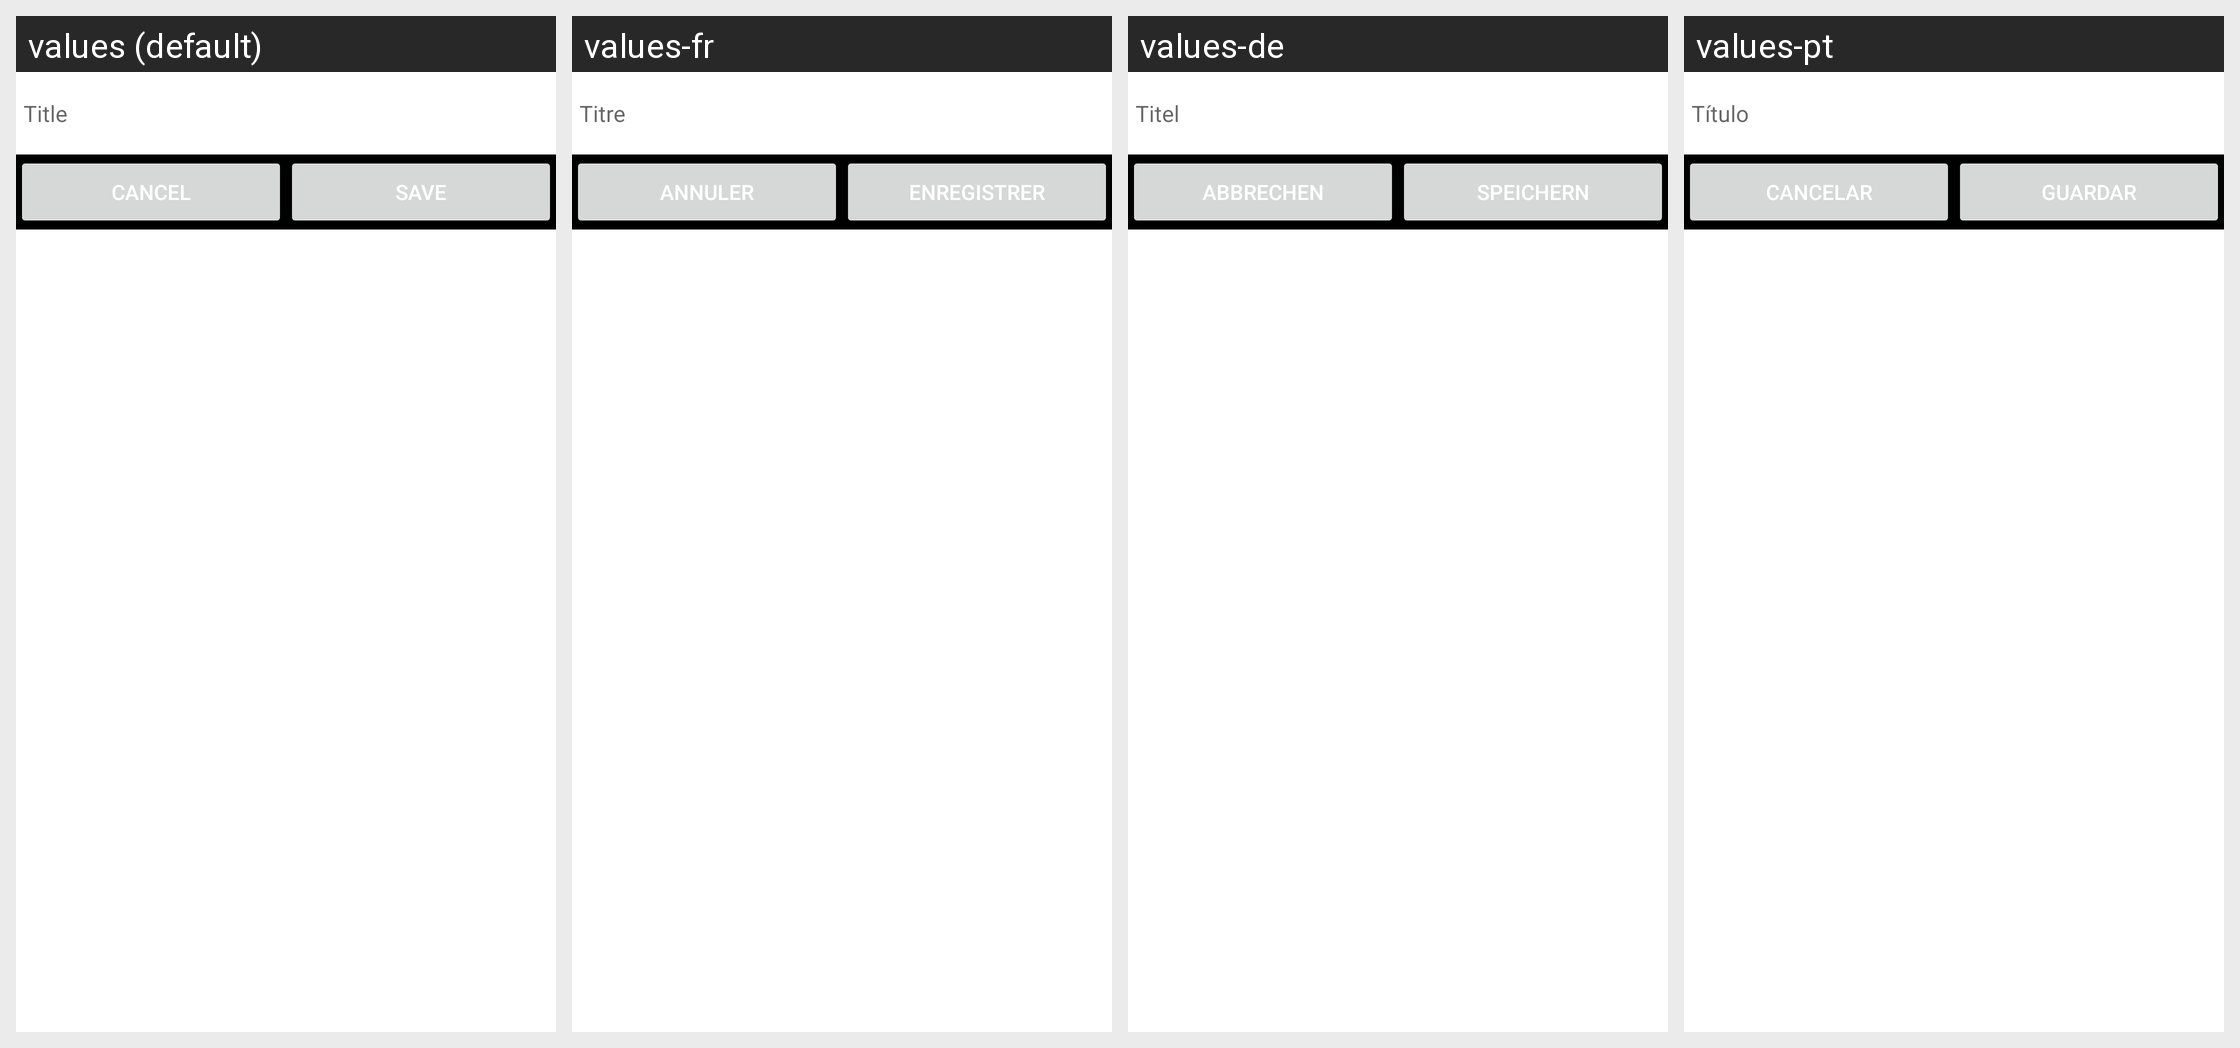

Strings drawn on this Android screen and how each of the app's shown locales translates them:
Android screen res/layout/voice_recording_dialog.xml rendered under 4 locales, left to right: values (default), values-fr, values-de, values-pt. Device: Nexus 5 (rendered at 1080×1920; each locale shown at half size, 540×960, under a caption strip naming it); theme Theme.MaterialComponents.DayNight.NoActionBar.
Other locales in the repository, not shown: values-ar, values-ca, values-cs, values-da, values-da-rDK, values-el, values-en-rAU, values-en-rGB, values-es, values-fi, values-fr-rCA, values-he, values-hu, values-in, values-it, values-iw, values-iw-rIL, values-ja, values-ko, values-nb, values-nl, values-nn, values-no, values-pl, values-pt-rBR, values-ro, values-ru, values-sv, values-sv-rSE, values-tr, values-tw, values-zh, values-zh-rCN, values-zh-rTW.
Strings drawn on this screen, with the default value and each locale's value (text and hints the layout hard-codes, and strings that could not be matched under every locale, appear in the picture but are not listed):

title
  values: Title
  values-fr: Titre
  values-de: Titel
  values-pt: Título

cancel
  values: Cancel
  values-fr: Annuler
  values-de: Abbrechen
  values-pt: Cancelar

save
  values: Save
  values-fr: Enregistrer
  values-de: Speichern
  values-pt: Guardar
